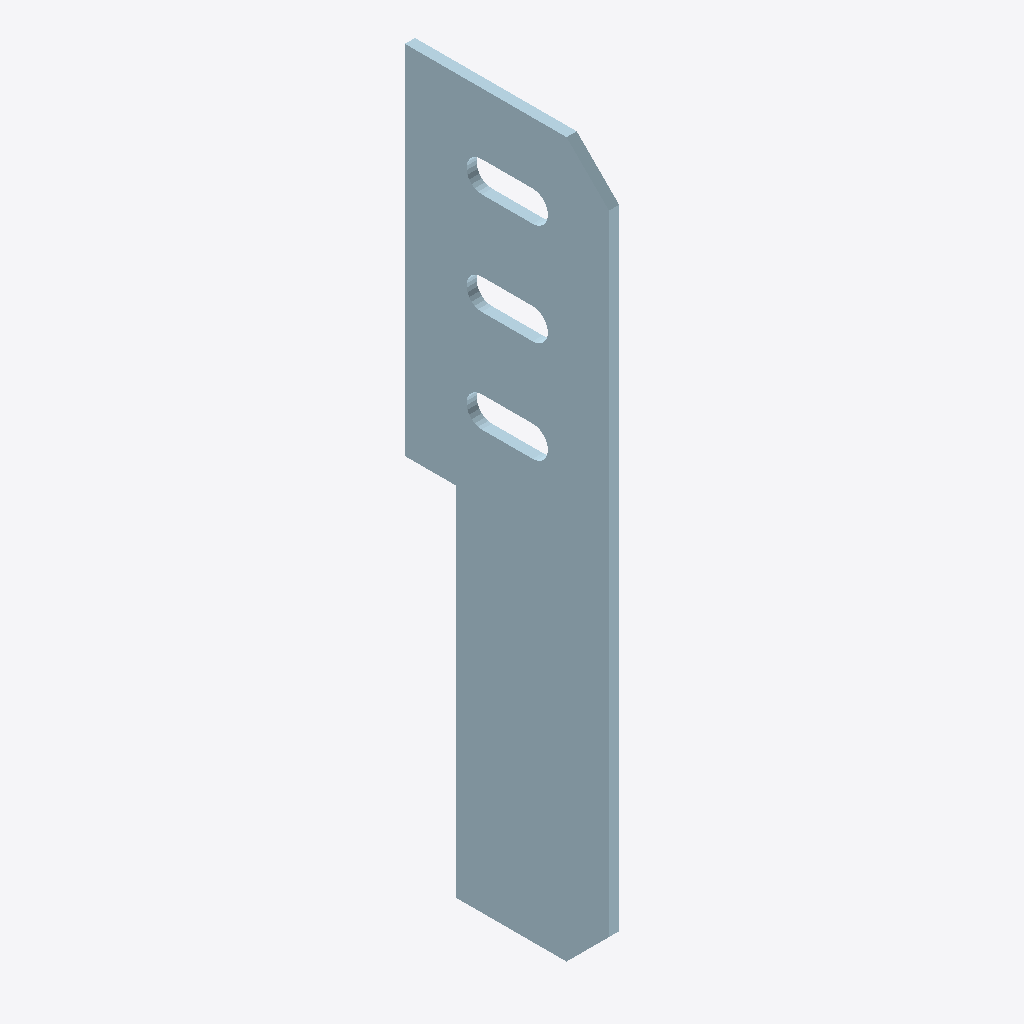
Isometric view of an IFC building model (IFC-SPF (STEP), schema IFC2X3, length unit millimetre), seen from the south-west, elements coloured by IFC class: 1 plate (pale blue).
Extent 0.006 m × 0.120 m × 0.421 m (x, y, z). Storeys (1): Undefined at 0.00 m. Elements (1): 1 IfcPlate.

HEADER;
FILE_DESCRIPTION(('ViewDefinition[AISC_Steel_Detailing]','Option [BaseQuantities:Off]','Option [GridExport:On]','Option [Assemblies:Off]','Option [Bolts:On]','Option [Rebars:On]','Option [PourObjects:Off]','Option [Welds:On]','Option [SurfaceTreatments:On]','Option [LocationBy:0]','Option [ViewColors:Off]','Option [SectionedSpine:Off]','[2 more]'),'2;1');
FILE_NAME('1471_Qty_1.ifc','2026-05-16T11:52:50',('GIOVANNIPC\\gcorrea'),('Structural Designer'),'IFC Database version: Work','Tekla Structures 2020 Service Pack 5, IFC Export','');
FILE_SCHEMA(('IFC2X3'));
ENDSEC;
DATA;
#37=IFCPROJECT('2G7ZFDNE16yBDU14FA92Me',#5,'Proyecto',$,$,$,$,(#11),#36);
#39=IFCSITE('2xvEzEinjBTea80yOTcujY',#5,'Obra',$,$,#38,$,$,.ELEMENT.,$,$,$,$,$);
#41=IFCBUILDING('1BKWYiZ317QQwAk$BsdwjS',#5,'Undefined',$,$,#40,$,$,.ELEMENT.,$,$,$);
#43=IFCBUILDINGSTOREY('29hdEUCErFze9E_VIAceOd',#5,'Undefined',$,$,#42,$,$,.ELEMENT.,0.0);
#63=IFCPLATE('1TaTVQnID0aQALECOxhM$$',#44,'PLATE','PL6*120','PL6*120',#47,#62,'ID5d91d7da-c523-4091-a295-38c63bad6fff');
ENDSEC;
